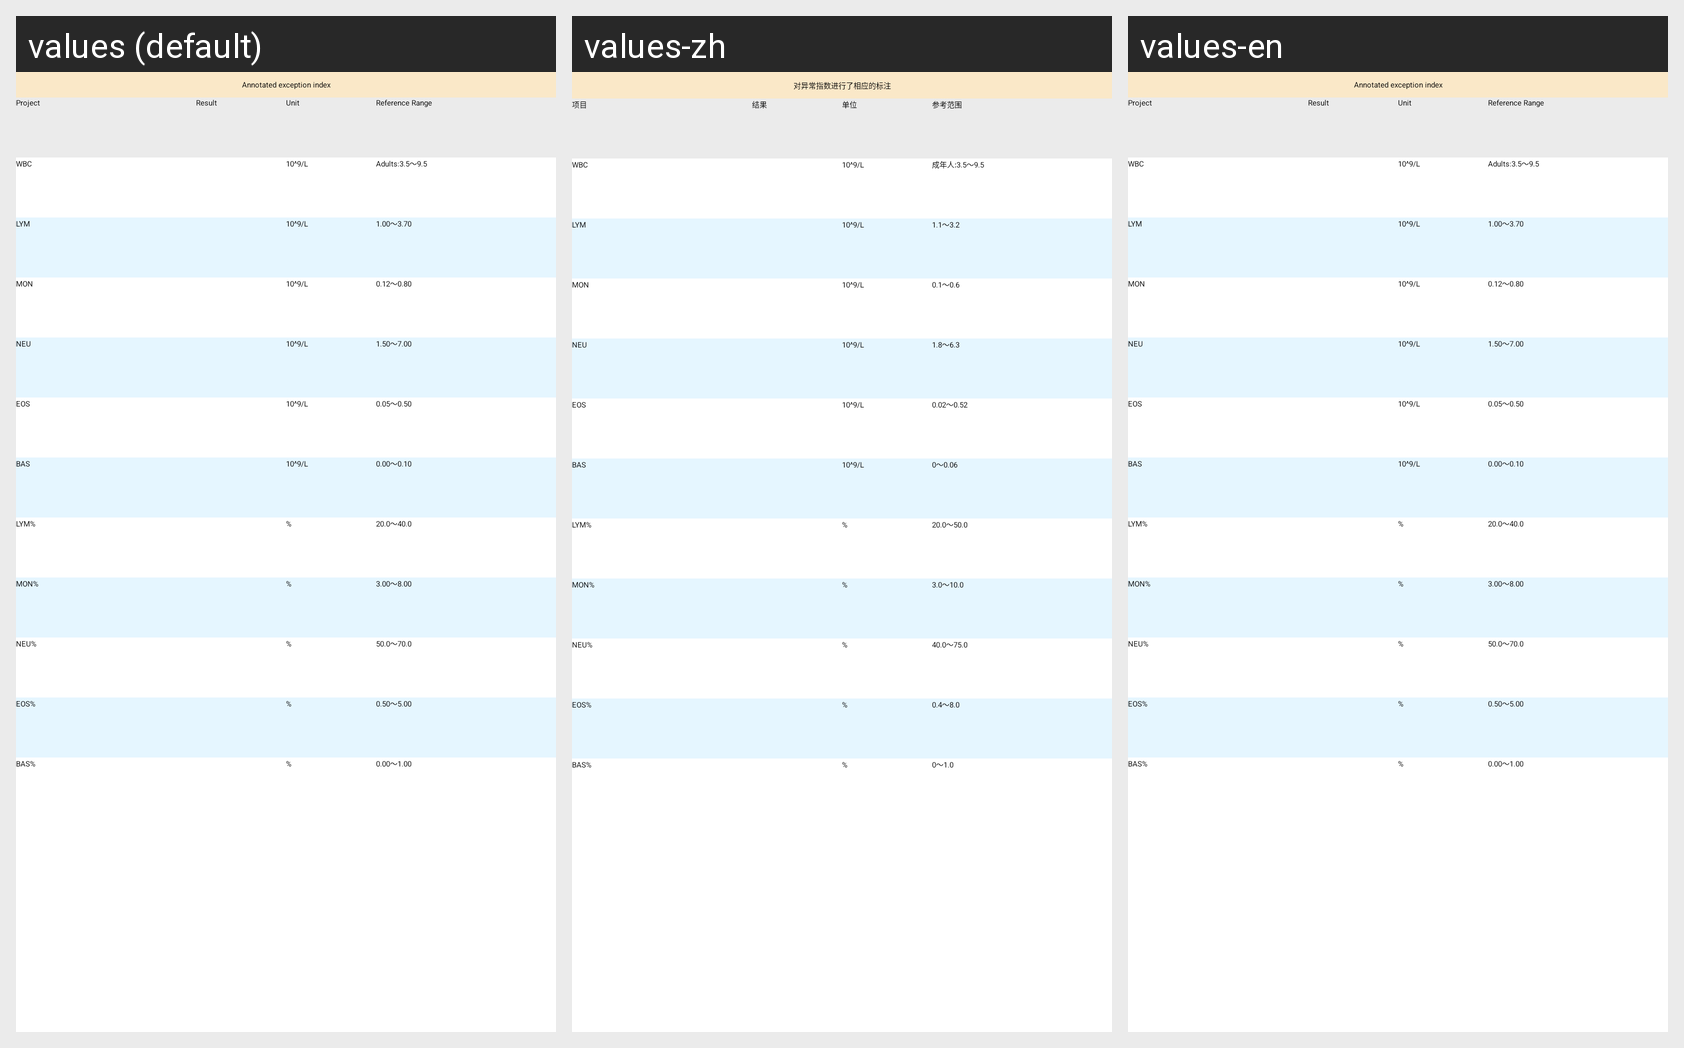

The Android screen above is rendered under several locales of the same app. Produce the string resources it draws, with the default and per-locale values.
Android screen res/layout/include_poct_result.xml rendered under 3 locales, left to right: values (default), values-zh, values-en. Device: Nexus 5 (rendered at 1080×1920; each locale shown at half size, 540×960, under a caption strip naming it); theme AppTheme.
Strings drawn on this screen, with the default value and each locale's value (text and hints the layout hard-codes, and strings that could not be matched under every locale, appear in the picture but are not listed):

urinalysis_tip
  values: Annotated exception index
  values-zh: 对异常指数进行了相应的标注
  values-en: Annotated exception index

project
  values: Project
  values-zh: 项目
  values-en: Project

result
  values: Result
  values-zh: 结果
  values-en: Result

unit
  values: Unit
  values-zh: 单位
  values-en: Unit

reference_range
  values: Reference Range
  values-zh: 参考范围
  values-en: Reference Range

wbc
  values: WBC
  values-zh: WBC
  values-en: WBC

wbc_unit
  values: 10^9/L
  values-zh: 10^9/L
  values-en: 10^9/L

wbc_reference_range
  values: Adults:3.5～9.5
  values-zh: 成年人:3.5～9.5
  values-en: Adults:3.5～9.5

lymp
  values: LYM
  values-zh: LYM
  values-en: LYM

lymp_reference_range
  values: 1.00～3.70
  values-zh: 1.1～3.2
  values-en: 1.00～3.70

mon
  values: MON
  values-zh: MON
  values-en: MON

mon_reference_range
  values: 0.12～0.80
  values-zh: 0.1～0.6
  values-en: 0.12～0.80

neut
  values: NEU
  values-zh: NEU
  values-en: NEU

neut_reference_range
  values: 1.50～7.00
  values-zh: 1.8～6.3
  values-en: 1.50～7.00

eos
  values: EOS
  values-zh: EOS
  values-en: EOS

eos_reference_range
  values: 0.05～0.50
  values-zh: 0.02～0.52
  values-en: 0.05～0.50

bas
  values: BAS
  values-zh: BAS
  values-en: BAS

bas_reference_range
  values: 0.00～0.10
  values-zh: 0～0.06
  values-en: 0.00～0.10

lymp_percent
  values: LYM%
  values-zh: LYM%
  values-en: LYM%

percent
  values: %
  values-zh: %
  values-en: %

lymp_percent_reference_range
  values: 20.0～40.0
  values-zh: 20.0～50.0
  values-en: 20.0～40.0

mon_percent
  values: MON%
  values-zh: MON%
  values-en: MON%

mon_percent_reference_range
  values: 3.00～8.00
  values-zh: 3.0～10.0
  values-en: 3.00～8.00

neut_percent
  values: NEU%
  values-zh: NEU%
  values-en: NEU%

neut_percent_reference_range
  values: 50.0～70.0
  values-zh: 40.0～75.0
  values-en: 50.0～70.0

eos_percent
  values: EOS%
  values-zh: EOS%
  values-en: EOS%

eos_percent_reference_range
  values: 0.50～5.00
  values-zh: 0.4～8.0
  values-en: 0.50～5.00

bas_percent
  values: BAS%
  values-zh: BAS%
  values-en: BAS%

bas_percent_reference_range
  values: 0.00～1.00
  values-zh: 0～1.0
  values-en: 0.00～1.00
